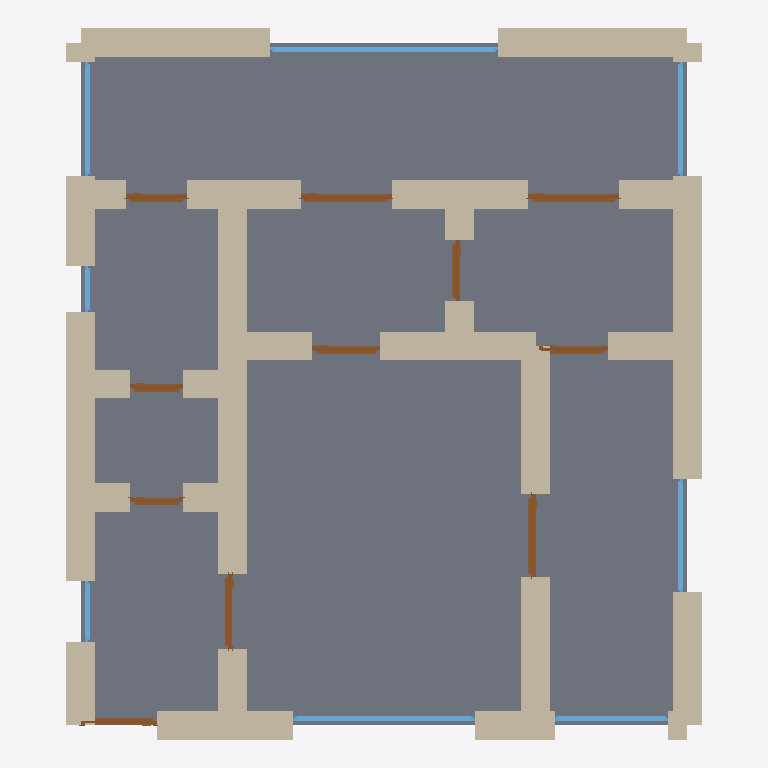
Plan cut of the same IFC building model at storey 'Ground Floor' (level 0.00 m, cut at 1.40 m), seen from above with north up, elements coloured by IFC class: 35 walls (beige), 11 doors (brown), 8 windows (light blue), 1 slab (grey). Cut surfaces are drawn darker.
Extent 8.4 m × 9.4 m × 3.4 m (x, y, z). Storeys (1): Ground Floor at 0.00 m. Elements (55): 35 IfcWall, 11 IfcDoor, 8 IfcWindow, 1 IfcSlab.

HEADER;
FILE_DESCRIPTION(('ViewDefinition[DesignTransferView]'),'2;1');
FILE_NAME('/dev/null','2026-05-05T20:39:17+05:30',(''),(''),'IfcOpenShell 0.8.5','IfcOpenShell 0.8.5','Nobody');
FILE_SCHEMA(('IFC4'));
ENDSEC;
DATA;
#1=IFCPROJECT('1DMPKZByjBDBKETbkTPTAo',$,'A Porto Ribeira T2 — UNESCO old town azulejo-tiled townhouse',$,$,$,$,(#10),#5);
#12=IFCSITE('3FX23x6ZLBZgcBJP7k6Zjg',$,'Site',$,$,$,$,$,$,$,$,$,$,$);
#13=IFCBUILDING('1uQowSZlP0Z8xGCTl51j8E',$,'Building',$,$,$,$,$,$,$,$,$);
#16=IFCBUILDINGSTOREY('0DiLXQv6D9b8NYEbVIMVIm',$,'Ground Floor',$,$,#22,$,$,$,$);
#2378=IFCSLAB('2OgiaiaTn89ffPvSN8sARH',$,'Floor',$,$,#2395,#2390,$,.FLOOR.);
#112=IFCWALL('1HEPzHgKPCIvRdvXBWHsTB',$,'Exterior Wall',$,$,#133,#128,$,$);
#244=IFCWALL('0tvAXlItjD5uf2E1r6ejhJ',$,'Exterior Wall',$,$,#265,#260,$,$);
#178=IFCWALL('3pDn$ixwn01OSBmpF1SCab',$,'Exterior Wall',$,$,#199,#194,$,$);
#156=IFCWALL('0x8bdtjFf1JQim59sf2j8C',$,'Exterior Wall',$,$,#177,#172,$,$);
#398=IFCWALL('1VKe3TF412NRt3$NnrlulY',$,'Interior Wall',$,$,#419,#414,$,$);
#596=IFCWALL('0YpPtVIzH3Kv$nVNwNykO$',$,'Interior Wall',$,$,#617,#612,$,$);
#23=IFCWALL('2g3W5EwX9F$AgpPHuKGh3b',$,'Exterior Wall',$,$,#45,#39,$,$);
#376=IFCWALL('1NRbAHlqPDSOshAS3dPoc3',$,'Interior Wall',$,$,#397,#392,$,$);
#90=IFCWALL('2bDztQdA5CA8wFfFSVyHam',$,'Exterior Wall',$,$,#111,#106,$,$);
#486=IFCWALL('3RU8KBivD4mBOdoQID73Kv',$,'Interior Wall',$,$,#507,#502,$,$);
#222=IFCWALL('2sZhcxLyv5vPiItsqfSWr9',$,'Exterior Wall',$,$,#243,#238,$,$);
#266=IFCWALL('1ztsMuwKb8bPM0ggdr6yuK',$,'Exterior Wall',$,$,#287,#282,$,$);
#46=IFCWALL('22hzmmxUb9HuxCNFE9PU1V',$,'Exterior Wall',$,$,#67,#62,$,$);
#442=IFCWALL('3OTsPhR8z8eQE0ag3QWutD',$,'Interior Wall',$,$,#463,#458,$,$);
#420=IFCWALL('3WIwPpSNv8cAOcm0jE4KAR',$,'Interior Wall',$,$,#441,#436,$,$);
#310=IFCWALL('3imBvA9ufFoOnuuUqkdnMf',$,'Interior Wall',$,$,#331,#326,$,$);
#464=IFCWALL('1oxb2R66vE9R$7LuQ1dtpH',$,'Interior Wall',$,$,#485,#480,$,$);
#530=IFCWALL('3mVgp63frDFuvtuYWVOFkY',$,'Interior Wall',$,$,#551,#546,$,$);
#288=IFCWALL('3V2gzCVsf97hHqGDzVsN8X',$,'Interior Wall',$,$,#309,#304,$,$);
#728=IFCWALL('2rZyDB8KTFgf$gPlzPbj4D',$,'Interior Wall',$,$,#749,#744,$,$);
#772=IFCWALL('13rz2fWdv3vRVJVNwegrDM',$,'Interior Wall',$,$,#793,#788,$,$);
#706=IFCWALL('3rIivY5gT8wOqSJXwQkH5G',$,'Interior Wall',$,$,#727,#722,$,$);
#750=IFCWALL('3VByD9Hjn33hpyKclMD5DW',$,'Interior Wall',$,$,#771,#766,$,$);
#332=IFCWALL('2P7ReU_xH7wQ0J98jEeX1s',$,'Interior Wall',$,$,#353,#348,$,$);
#684=IFCWALL('1XsBEAAkbA3hsmsOUcEDdW',$,'Interior Wall',$,$,#705,#700,$,$);
#618=IFCWALL('1mnyynP3fBzQzJrWDvNpsp',$,'Interior Wall',$,$,#639,#634,$,$);
#1894=IFCWINDOW('0BWe6gejvFoesfQrE71Y0x',$,'Window',$,$,#1948,#1943,$,1.2,3.0,$,$,$);
#354=IFCWALL('3HyzCSfFL8vQXGeZ$e4LmJ',$,'Interior Wall',$,$,#375,#370,$,$);
#574=IFCWALL('2ALAw1Zgz9Ge$sxYgokGez',$,'Interior Wall',$,$,#595,#590,$,$);
#552=IFCWALL('0MFWJNnDzD0fRupQfYycZq',$,'Interior Wall',$,$,#573,#568,$,$);
#1729=IFCWINDOW('3tDrKkfnX1S9no_9GbOQLg',$,'Window',$,$,#1783,#1778,$,1.2,2.4,$,$,$);
#662=IFCWALL('185byfQXP0TufL_0g9O_ye',$,'Interior Wall',$,$,#683,#678,$,$);
#640=IFCWALL('2eqFlpmWj4mgruatk2sIWU',$,'Interior Wall',$,$,#661,#656,$,$);
#508=IFCWALL('1vmwV1dfHB2OlG69aT0rTU',$,'Interior Wall',$,$,#529,#524,$,$);
#1559=IFCDOOR('0v822woXz8agDW2kChj_eh',$,'Door',$,$,#1643,#1638,$,2.1,1.2,$,$,$);
#1644=IFCDOOR('0tk3ZaAfHFvOCe5$P_UjTa',$,'Door',$,$,#1728,#1723,$,2.1,1.2,$,$,$);
#1134=IFCDOOR('1W79Er4mv0IP1$_Mzkgrw4',$,'Door',$,$,#1218,#1213,$,2.1,1.1,$,$,$);
#2004=IFCWINDOW('2MDMqBPtn8nQQcNrag1uLf',$,'Window',$,$,#2058,#2053,$,1.2,1.5,$,$,$);
#1949=IFCWINDOW('0hOdUlXTf1v9sEkfYIg5uD',$,'Window',$,$,#2003,#1998,$,1.2,1.5,$,$,$);
#1784=IFCWINDOW('14U3u32brFnOpWeFeYaiZ9',$,'Window',$,$,#1838,#1833,$,1.2,1.5,$,$,$);
#1839=IFCWINDOW('1QlMXBqTHAL8iq$9I7GmMu',$,'Window',$,$,#1893,#1888,$,1.2,1.5,$,$,$);
#134=IFCWALL('0EPY$G_PLEvPDikl5eMQ2w',$,'Exterior Wall',$,$,#155,#150,$,$);
#879=IFCDOOR('22zEp4Zuj7QfhmzXm5DsqW',$,'Door',$,$,#963,#958,$,2.1,1.0,$,$,$);
#1219=IFCDOOR('1PL1Cxzp55Ou6tEvIACkTF',$,'Door',$,$,#1303,#1298,$,2.1,0.9,$,$,$);
#1304=IFCDOOR('0mEYyp9n1BoxG0r8LiAQ3T',$,'Door',$,$,#1388,#1383,$,2.1,0.9,$,$,$);
#794=IFCDOOR('1Xrw2LEmr7wBw0XkhzC9u$',$,'Door',$,$,#878,#873,$,2.1,1.0,$,$,$);
#1474=IFCDOOR('2zKtBop759H9R31SyaEzpI',$,'Door',$,$,#1558,#1553,$,2.1,0.8,$,$,$);
#1389=IFCDOOR('0Lp99jg$T2UuxPScxNHCjd',$,'Door',$,$,#1473,#1468,$,2.1,0.8,$,$,$);
#1049=IFCDOOR('0y$xVOCQ98nf2QOBwKDH6V',$,'Door',$,$,#1133,#1128,$,2.1,0.7,$,$,$);
#964=IFCDOOR('1W$qO4XnX8NRLJYIcVMUpj',$,'Door',$,$,#1048,#1043,$,2.1,0.7,$,$,$);
#68=IFCWALL('2ohYZQQYf6LRR2MD$67jtj',$,'Exterior Wall',$,$,#89,#84,$,$);
#200=IFCWALL('1phas1$l58lxlzTvSEviYN',$,'Exterior Wall',$,$,#221,#216,$,$);
#2114=IFCWINDOW('1XUu9qqn1DEPftZii9DcLV',$,'Window',$,$,#2168,#2163,$,1.2,0.8,$,$,$);
#2059=IFCWINDOW('2yEzTTOOr3whkvpFZ0_i9r',$,'Window',$,$,#2113,#2108,$,1.2,0.6,$,$,$);
ENDSEC;
